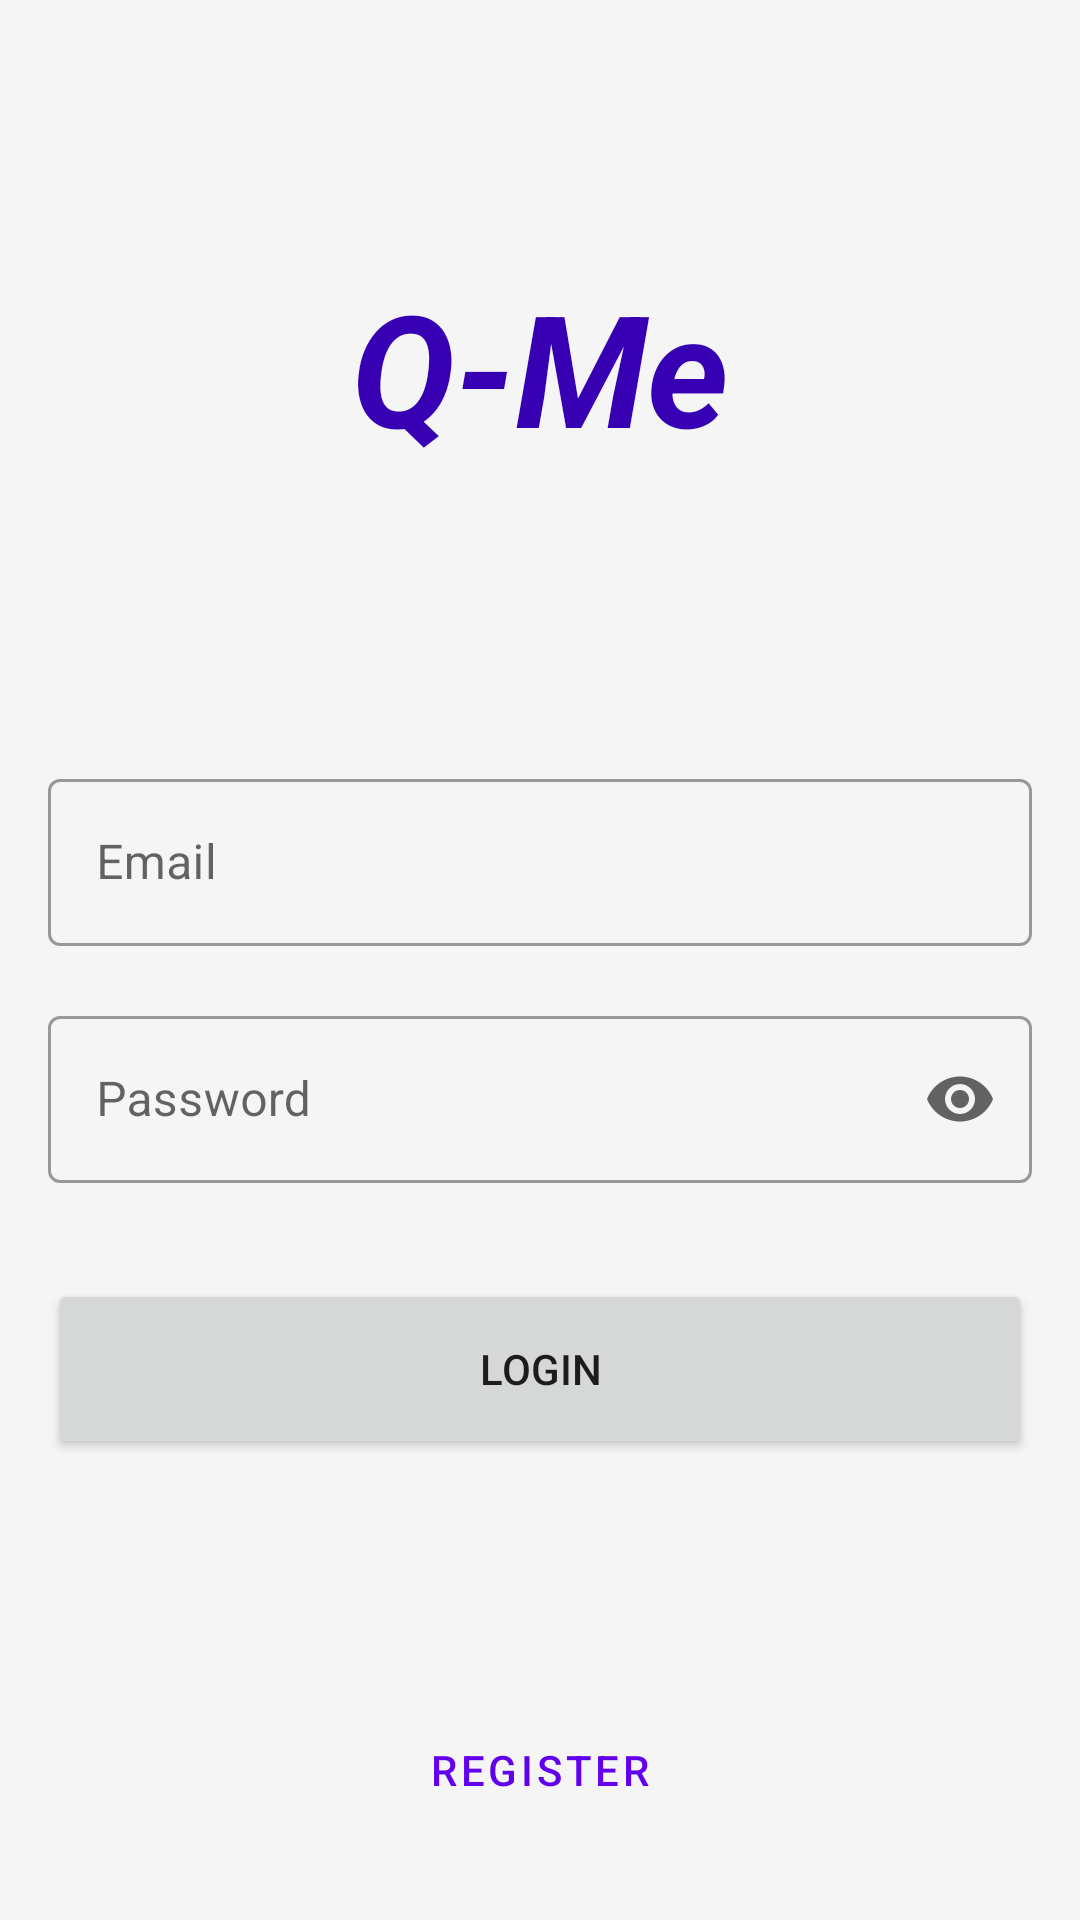

Here is an Android app screen rendered from its layout file. Give the layout XML and the strings, colors and styles it references.
<!-- AndroidManifest.xml: application theme AppTheme -->
<!-- res/layout/fragment_login.xml -->
<?xml version="1.0" encoding="utf-8"?>
<androidx.constraintlayout.widget.ConstraintLayout xmlns:android="http://schemas.android.com/apk/res/android"
    xmlns:app="http://schemas.android.com/apk/res-auto"
    android:layout_width="match_parent"
    android:layout_height="match_parent"
    android:background="@color/grey_background">

    <androidx.constraintlayout.widget.ConstraintLayout
        android:layout_width="match_parent"
        android:layout_height="match_parent"
        android:layout_margin="8dip">

        <TextView
            android:id="@+id/tittle"
            android:layout_width="wrap_content"
            android:layout_height="wrap_content"
            android:text="Q-Me"
            android:textColor="@color/colorPrimaryDark"
            android:textSize="52sp"
            android:textStyle="italic|bold"
            android:textAllCaps="false"
            app:layout_constraintBottom_toTopOf="@+id/loginLayout"
            app:layout_constraintLeft_toLeftOf="parent"
            app:layout_constraintRight_toRightOf="parent"
            app:layout_constraintTop_toTopOf="parent" />

        <androidx.constraintlayout.widget.ConstraintLayout
            android:id="@+id/loginLayout"
            android:layout_width="match_parent"
            android:layout_height="wrap_content"
            android:layout_marginLeft="8dip"
            android:layout_marginRight="8dip"
            app:layout_constraintBottom_toTopOf="@+id/btnRegister"
            app:layout_constraintLeft_toLeftOf="parent"
            app:layout_constraintRight_toRightOf="parent"
            app:layout_constraintTop_toBottomOf="@id/tittle">

            <com.google.android.material.textfield.TextInputLayout
                android:id="@+id/outlinedTxtEmail"
                style="@style/Widget.MaterialComponents.TextInputLayout.OutlinedBox"
                android:layout_width="match_parent"
                android:layout_height="wrap_content"
                android:layout_marginTop="18dip"
                android:hint="Email"
                app:layout_constraintLeft_toLeftOf="parent"
                app:layout_constraintRight_toRightOf="parent"
                app:layout_constraintTop_toTopOf="parent">

                <com.google.android.material.textfield.TextInputEditText
                    android:id="@+id/email"
                    android:layout_width="match_parent"
                    android:layout_height="wrap_content"
                    android:inputType="textEmailAddress"
                    android:maxLines="1" />
            </com.google.android.material.textfield.TextInputLayout>

            <com.google.android.material.textfield.TextInputLayout
                android:id="@+id/outlinedTxtPassword"
                style="@style/Widget.MaterialComponents.TextInputLayout.OutlinedBox"
                android:layout_width="match_parent"
                android:layout_height="wrap_content"
                android:layout_marginTop="18dip"
                android:hint="Password"
                app:endIconMode="password_toggle"
                app:layout_constraintLeft_toLeftOf="parent"
                app:layout_constraintRight_toRightOf="parent"
                app:layout_constraintTop_toBottomOf="@+id/outlinedTxtEmail">

                <com.google.android.material.textfield.TextInputEditText
                    android:id="@+id/password"
                    android:layout_width="match_parent"
                    android:layout_height="wrap_content"
                    android:inputType="textPassword"
                    android:maxLines="1" />
            </com.google.android.material.textfield.TextInputLayout>

            <Button
                android:id="@+id/btnLogin"
                android:layout_width="match_parent"
                android:layout_height="60dip"
                android:layout_marginTop="32dip"
                android:text="Login"
                app:layout_constraintLeft_toLeftOf="parent"
                app:layout_constraintRight_toRightOf="parent"
                app:layout_constraintTop_toBottomOf="@+id/outlinedTxtPassword" />
        </androidx.constraintlayout.widget.ConstraintLayout>

        <Button
            android:id="@+id/btnRegister"
            style="@style/Widget.MaterialComponents.Button.TextButton"
            android:layout_width="match_parent"
            android:layout_height="wrap_content"
            android:layout_marginBottom="18dip"
            android:text="Register"
            app:layout_constraintBottom_toBottomOf="parent"
            app:layout_constraintLeft_toLeftOf="parent"
            app:layout_constraintRight_toRightOf="parent" />

    </androidx.constraintlayout.widget.ConstraintLayout>


</androidx.constraintlayout.widget.ConstraintLayout>
<!-- resources referenced by this layout -->
<resources>
  <color name="colorPrimaryDark">#3700B3</color>
  <color name="grey_background">#F5F5F5</color>
  <style name="AppTheme" parent="Theme.MaterialComponents.Light.DarkActionBar">
          
          <item name="colorPrimary">@color/colorPrimary</item>
          <item name="colorPrimaryDark">@color/colorPrimaryDark</item>
          <item name="colorAccent">@color/colorPrimaryDark</item>
      </style>
  <color name="colorPrimary">#6200EE</color>
</resources>
